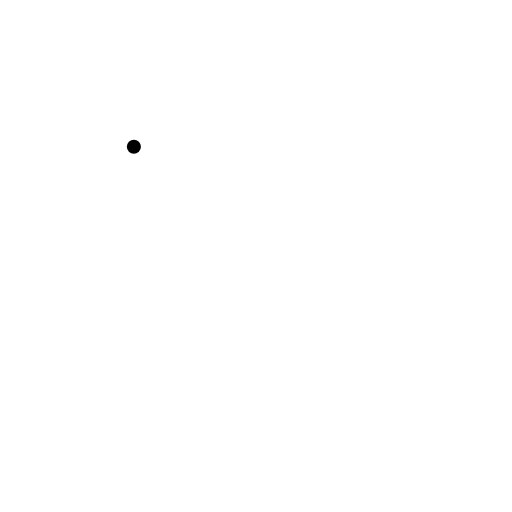
t = 0.00 s
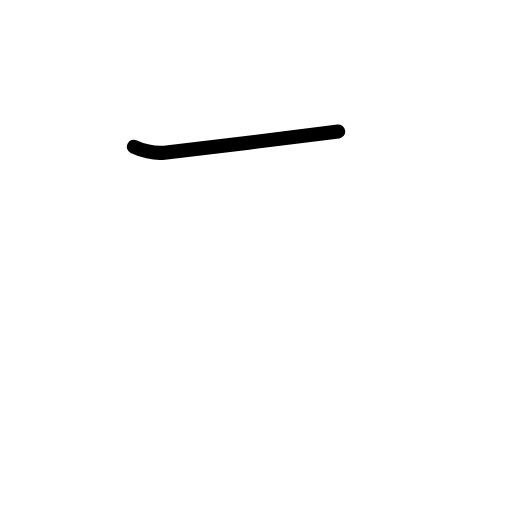
t = 0.83 s
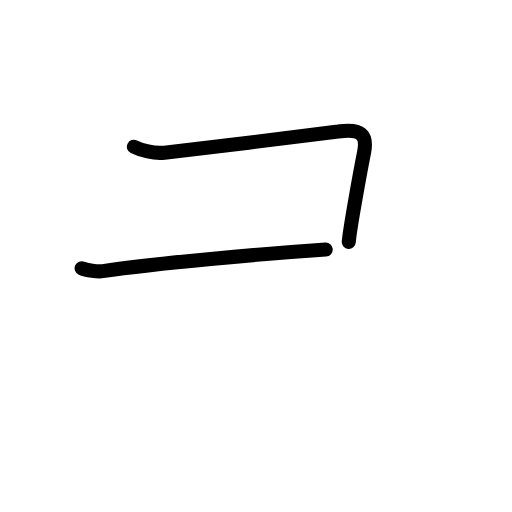
t = 1.58 s
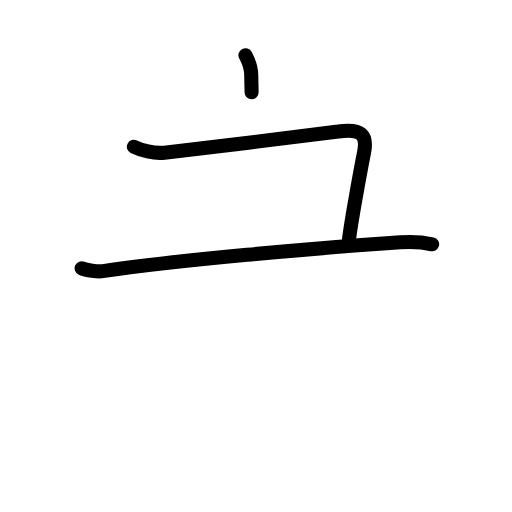
t = 2.42 s
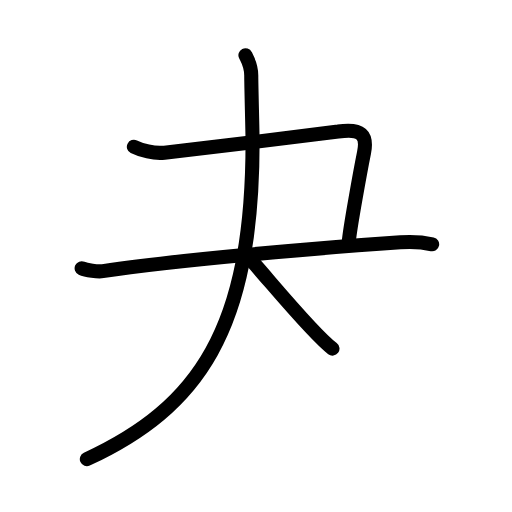
t = 3.25 s
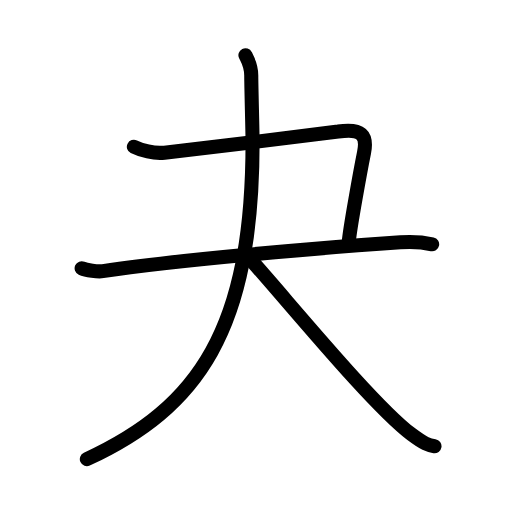
t = 4.00 s

The animated SVG that drew these frames (rendered in a browser with its animation timeline set to each time). Animation: 14 SMIL elements (animate=14); one cycle of 4.00 s.

<?xml version="1.0" encoding="UTF-8"?>
<!--
AniKanjiVG is licensed by CC-BY-SA Paul C. Sommerhoff (https://bitbucket.org/sommerhoff/anikanjivg).
AniKanjiVG uses KanjiVG which is licensed by CC-BY-SA Ulrich Apel (http://kanjivg.tagaini.net).
See also http://creativecommons.org/licenses/by-sa/3.0/
-->
<svg xmlns:kvg='http://kanjivg.tagaini.net' xmlns='http://www.w3.org/2000/svg' width='109' height='109' viewBox='0 0 109 109' style='fill:none;stroke:#000000;stroke-width:3;stroke-linecap:round;stroke-linejoin:round;' id="kvg:kanji_0592c"><g id="kvg:0592c" kvg:element="夬"><path id="kvg:0592c-s1" kvg:type="㇕" d="M28.5,31.25C30,32,32.75,32.75,35,32.5c6.75-0.75,34.02-4.05,37-4.5c5-0.75,6.25,0.75,5.5,4.5s-3,16-3.25,19"><animate attributeName="d" begin="0.0s" dur="0.3333333333333333s" from="M28.5,31.25C28.5,31.25,28.5,31.25,28.5,31.25" to="M28.5,31.25C30,32,32.75,32.75,35,32.5" />
<animate attributeName="d" begin="0.3333333333333333s" dur="0.3333333333333333s" from="M28.5,31.25C30,32,32.75,32.75,35,32.5c0,0,0,0,0,0,0" to="M28.5,31.25C30,32,32.75,32.75,35,32.5c6.75-0.75,34.02-4.05,37-4.5" />
<animate attributeName="d" begin="0.6666666666666666s" dur="0.3333333333333333s" from="M28.5,31.25C30,32,32.75,32.75,35,32.5c6.75-0.75,34.02-4.05,37-4.5c0,0,0,0,0,0,0" to="M28.5,31.25C30,32,32.75,32.75,35,32.5c6.75-0.75,34.02-4.05,37-4.5c5-0.75,6.25,0.75,5.5,4.5s-3,16-3.25,19" />
</path>
<g id="kvg:0592c-g1" kvg:element="大" kvg:radical="general"><path id="kvg:0592c-s2" kvg:type="㇐" d="M17.38,57.11c0.97,0.44,3.46,0.77,4.51,0.61c14.86-2.22,45.86-4.97,63.36-6.14c1.34-0.09,4.5-0.08,6.75,0.42"><animate attributeName="d" begin="1.0s" dur="0.3333333333333333s" from="M17.38,57.11C17.38,57.11,17.38,57.11,17.38,57.11" to="M17.38,57.11c0.97,0.44,3.46,0.77,4.51,0.61" />
<animate attributeName="d" begin="1.3333333333333333s" dur="0.3333333333333333s" from="M17.38,57.11c0.97,0.44,3.46,0.77,4.51,0.61c0,0,0,0,0,0,0" to="M17.38,57.11c0.97,0.44,3.46,0.77,4.51,0.61c14.86-2.22,45.86-4.97,63.36-6.14" />
<animate attributeName="d" begin="1.6666666666666665s" dur="0.3333333333333333s" from="M17.38,57.11c0.97,0.44,3.46,0.77,4.51,0.61c14.86-2.22,45.86-4.97,63.36-6.14c0,0,0,0,0,0,0" to="M17.38,57.11c0.97,0.44,3.46,0.77,4.51,0.61c14.86-2.22,45.86-4.97,63.36-6.14c1.34-0.09,4.5-0.08,6.75,0.42" />
<animate attributeName="d" begin="0s" dur="1.0s" from="M-100,-100" to="M-100,-100" />
</path>
<g id="kvg:0592c-g2" kvg:element="人"><path id="kvg:0592c-s3" kvg:type="㇒" d="M52.25,11.75c0.5,1,1.24,2.16,1.24,4.32c0,2.43,0.28,11.93,0.28,14.18c0,40-11.53,56.5-35.28,67.5"><animate attributeName="d" begin="2.0s" dur="0.3333333333333333s" from="M52.25,11.75C52.25,11.75,52.25,11.75,52.25,11.75" to="M52.25,11.75c0.5,1,1.24,2.16,1.24,4.32" />
<animate attributeName="d" begin="2.3333333333333335s" dur="0.3333333333333333s" from="M52.25,11.75c0.5,1,1.24,2.16,1.24,4.32c0,0,0,0,0,0,0" to="M52.25,11.75c0.5,1,1.24,2.16,1.24,4.32c0,2.43,0.28,11.93,0.28,14.18" />
<animate attributeName="d" begin="2.6666666666666665s" dur="0.3333333333333333s" from="M52.25,11.75c0.5,1,1.24,2.16,1.24,4.32c0,2.43,0.28,11.93,0.28,14.18c0,0,0,0,0,0,0" to="M52.25,11.75c0.5,1,1.24,2.16,1.24,4.32c0,2.43,0.28,11.93,0.28,14.18c0,40-11.53,56.5-35.28,67.5" />
<animate attributeName="d" begin="0s" dur="2.0s" from="M-100,-100" to="M-100,-100" />
</path>
<path id="kvg:0592c-s4" kvg:type="㇏" d="M54,56c8.06,9.05,25.52,30.38,33.56,36.44c2.74,2.06,3.69,2.37,4.94,2.56"><animate attributeName="d" begin="3.0s" dur="0.5s" from="M54,56C54,56,54,56,54,56" to="M54,56c8.06,9.05,25.52,30.38,33.56,36.44" />
<animate attributeName="d" begin="3.5s" dur="0.5s" from="M54,56c8.06,9.05,25.52,30.38,33.56,36.44c0,0,0,0,0,0,0" to="M54,56c8.06,9.05,25.52,30.38,33.56,36.44c2.74,2.06,3.69,2.37,4.94,2.56" />
<animate attributeName="d" begin="0s" dur="3.0s" from="M-100,-100" to="M-100,-100" />
</path>
</g>
</g>
</g>
</svg>
